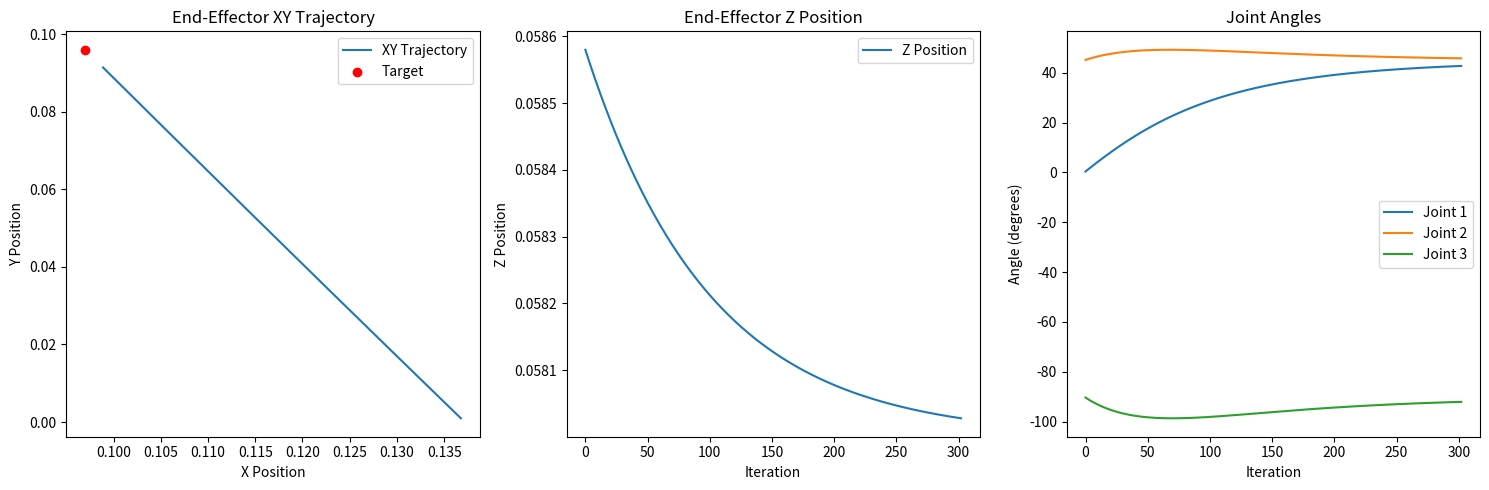

Here is the Python script that generated this plot:
import numpy as np
import matplotlib.pyplot as plt
from matplotlib.animation import FuncAnimation

class SCARAKinematics:
    def __init__(self):
        # Initial joint angles
        self.q = np.array([0.0, np.pi/4, -np.pi/2])
        self.t = 0.0
        self.dt = 0.01
        
        # Desired end-effector position
        self.pd = np.array([0.097, 0.096, 0.058])
        
        # Proportional gain matrix
        self.K = np.eye(3)
        
    def direct_kinematics_SCARA(self, q):
        """Calculate end-effector position using direct kinematics"""
        xe = np.zeros(3)
        xe[0] = (0.048 * np.cos(q[0] - q[1]) + 
                 0.048 * np.cos(q[0] + q[1]) + 
                 0.049 * np.cos(-q[0] + q[1] + q[2]) + 
                 0.049 * np.cos(q[0] + q[1] + q[2]))
        
        xe[1] = (0.048 * np.sin(q[0] - q[1]) + 
                 0.048 * np.sin(q[0] + q[1]) - 
                 0.049 * np.sin(-q[0] + q[1] + q[2]) + 
                 0.049 * np.sin(q[0] + q[1] + q[2]))
        
        xe[2] = (0.096 * np.sin(q[1]) + 
                 0.098 * np.sin(q[1] + q[2]) + 
                 0.06)
        
        return xe
    
    def analytical_jacobian(self, q):
        """Calculate the analytical Jacobian matrix"""
        J_A = np.zeros((3, 3))
        
        # First row
        J_A[0, 0] = (-0.048 * np.sin(q[0] - q[1]) - 
                     0.048 * np.sin(q[0] + q[1]) + 
                     0.049 * np.sin(-q[0] + q[1] + q[2]) - 
                     0.049 * np.sin(q[0] + q[1] + q[2]))
        J_A[0, 1] = (0.048 * np.sin(q[0] - q[1]) - 
                     0.048 * np.sin(q[0] + q[1]) - 
                     0.049 * np.sin(-q[0] + q[1] + q[2]) - 
                     0.049 * np.sin(q[0] + q[1] + q[2]))
        J_A[0, 2] = (-0.049 * np.sin(-q[0] + q[1] + q[2]) - 
                     0.049 * np.sin(q[0] + q[1] + q[2]))
        
        # Second row
        J_A[1, 0] = (0.048 * np.cos(q[0] - q[1]) + 
                     0.048 * np.cos(q[0] + q[1]) + 
                     0.049 * np.cos(-q[0] + q[1] + q[2]) + 
                     0.049 * np.cos(q[0] + q[1] + q[2]))
        J_A[1, 1] = (-0.048 * np.cos(q[0] - q[1]) + 
                     0.048 * np.cos(q[0] + q[1]) - 
                     0.049 * np.cos(-q[0] + q[1] + q[2]) + 
                     0.049 * np.cos(q[0] + q[1] + q[2]))
        J_A[1, 2] = (-0.049 * np.cos(-q[0] + q[1] + q[2]) + 
                     0.049 * np.cos(q[0] + q[1] + q[2]))
        
        # Third row
        J_A[2, 0] = 0
        J_A[2, 1] = (0.096 * np.cos(q[1]) + 
                     0.098 * np.cos(q[1] + q[2]))
        J_A[2, 2] = 0.098 * np.cos(q[1] + q[2])
        
        return J_A
    
    def compute_joint_angle_update(self):
        """Compute joint angle updates using Jacobian pseudoinverse"""
        pd_dot = np.array([0.0, 0.0, 0])
        
        x_e = self.direct_kinematics_SCARA(self.q)
        J_A = self.analytical_jacobian(self.q)
        
        # Error calculation
        e = self.pd - x_e
        
        # Pseudoinverse using numpy's built-in method
        J_A_pseudo_inverse = np.linalg.pinv(J_A)
        
        J_A_inverse = np.linalg.inv(J_A)
        # Joint velocity calculation
        qdot = J_A_inverse @ (pd_dot + self.K @ e)
        
        return qdot
    
    def simulate(self, max_iterations=500):
        """Simulate robot movement and track positions"""
        positions = []
        joint_angles = []
        
        for _ in range(max_iterations):
            # Compute joint angle updates
            qdot = self.compute_joint_angle_update()
            
            # Update joint angles
            self.q += qdot * self.dt
            
            # Track positions
            current_pos = self.direct_kinematics_SCARA(self.q)
            positions.append(current_pos)
            joint_angles.append(self.q.copy())
            
            # Check convergence
            error = np.linalg.norm(self.pd - current_pos)
            if error < 0.005:
                break
        
        return np.array(positions), np.array(joint_angles)
    
    def plot_results(self, positions, joint_angles):
        """Create multiple plots for visualization"""
        plt.figure(figsize=(15, 5))
        
        # End-effector position trajectory
        plt.subplot(131)
        plt.plot(positions[:, 0], positions[:, 1], label='XY Trajectory')
        plt.scatter(self.pd[0], self.pd[1], color='red', label='Target')
        plt.title('End-Effector XY Trajectory')
        plt.xlabel('X Position')
        plt.ylabel('Y Position')
        plt.legend()
        
        # Z position trajectory
        plt.subplot(132)
        plt.plot(positions[:, 2], label='Z Position')
        plt.title('End-Effector Z Position')
        plt.xlabel('Iteration')
        plt.ylabel('Z Position')
        plt.legend()
        
        # Joint angles
        plt.subplot(133)
        plt.plot(joint_angles[:, 0] * 180/np.pi, label='Joint 1')
        plt.plot(joint_angles[:, 1] * 180/np.pi, label='Joint 2')
        plt.plot(joint_angles[:, 2] * 180/np.pi, label='Joint 3')
        plt.title('Joint Angles')
        plt.xlabel('Iteration')
        plt.ylabel('Angle (degrees)')
        plt.legend()
        
        plt.tight_layout()
        plt.show()

def main():
    # Create SCARA kinematics simulation
    scara = SCARAKinematics()
    
    # Run simulation
    positions, joint_angles = scara.simulate()
    
    # Plot results
    scara.plot_results(positions, joint_angles)

if __name__ == "__main__":
    main()